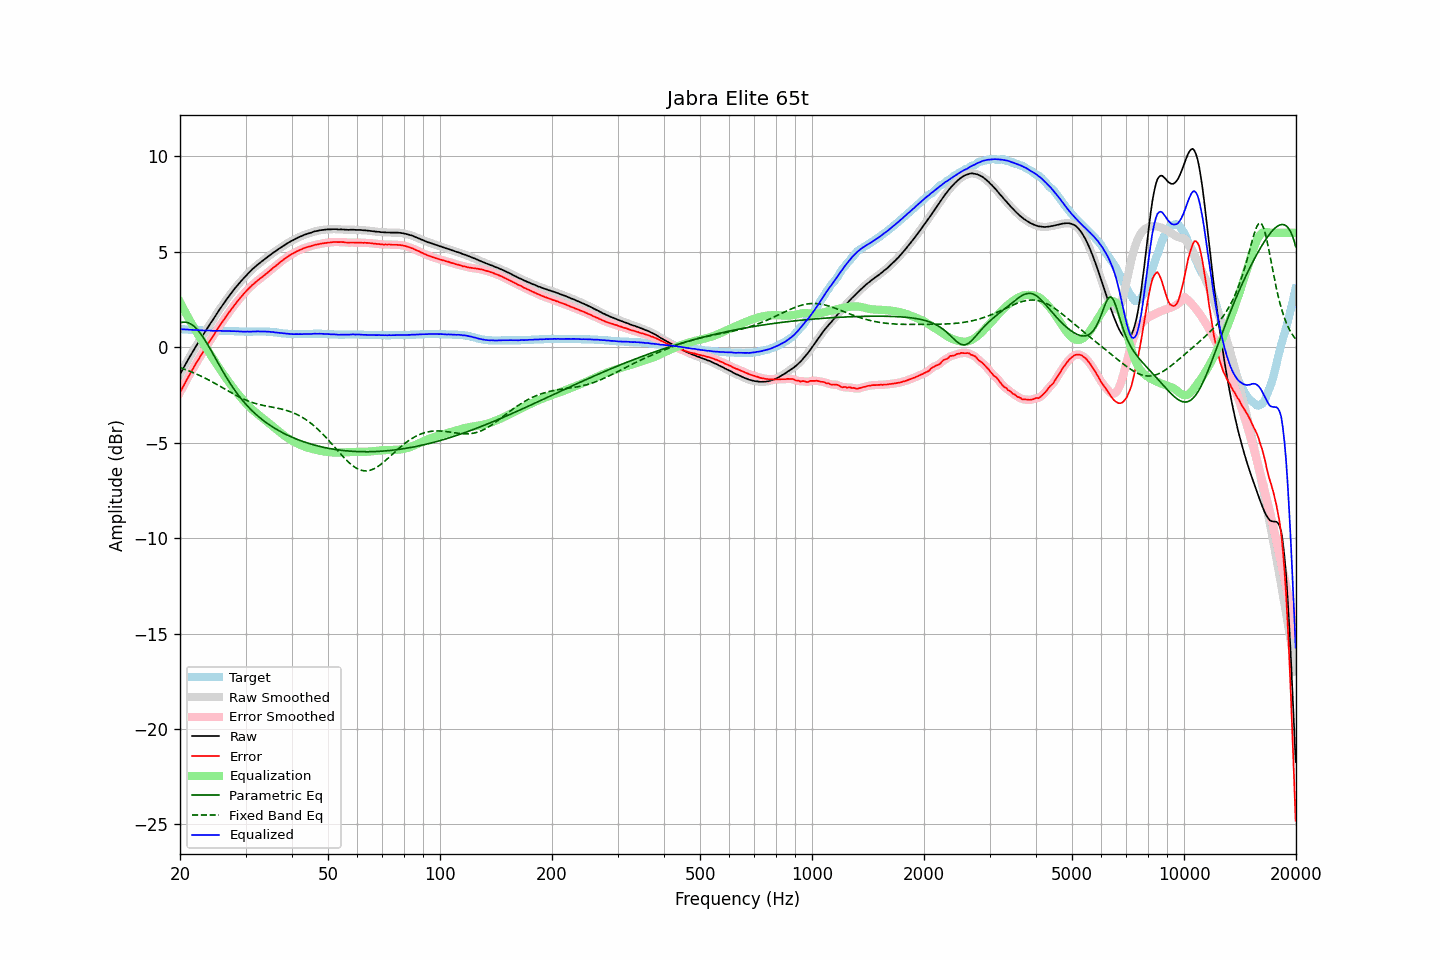

Data behind this chart, as committed beside it:
frequency, raw, error, smoothed, error_smoothed, equalization, parametric_eq, fixed_band_eq, equalized_raw, equalized_smoothed, target
20.00, -1.42, -2.37, -1.42, -2.37, 2.37, 1.28, -1.07, 0.95, 0.95, 0.95
20.20, -1.26, -2.21, -1.26, -2.21, 2.21, 1.30, -1.10, 0.95, 0.95, 0.95
20.40, -1.11, -2.05, -1.10, -2.05, 2.05, 1.32, -1.13, 0.94, 0.94, 0.94
20.61, -0.95, -1.89, -0.95, -1.89, 1.89, 1.32, -1.16, 0.94, 0.94, 0.94
20.81, -0.80, -1.73, -0.80, -1.73, 1.73, 1.31, -1.19, 0.94, 0.93, 0.93
21.02, -0.65, -1.58, -0.65, -1.58, 1.58, 1.29, -1.22, 0.93, 0.93, 0.93
21.23, -0.51, -1.43, -0.50, -1.43, 1.43, 1.25, -1.25, 0.92, 0.92, 0.92
21.44, -0.36, -1.28, -0.36, -1.28, 1.28, 1.21, -1.28, 0.92, 0.92, 0.92
21.66, -0.22, -1.13, -0.22, -1.13, 1.13, 1.15, -1.32, 0.91, 0.91, 0.91
21.87, -0.08, -0.99, -0.08, -0.98, 0.99, 1.08, -1.36, 0.91, 0.91, 0.91
22.09, 0.06, -0.84, 0.06, -0.84, 0.84, 1.00, -1.39, 0.91, 0.90, 0.90
22.31, 0.20, -0.70, 0.20, -0.70, 0.70, 0.91, -1.43, 0.91, 0.90, 0.90
22.54, 0.33, -0.57, 0.34, -0.56, 0.56, 0.80, -1.47, 0.89, 0.90, 0.90
22.76, 0.47, -0.42, 0.47, -0.42, 0.42, 0.69, -1.51, 0.90, 0.89, 0.89
22.99, 0.60, -0.29, 0.60, -0.29, 0.29, 0.57, -1.55, 0.89, 0.89, 0.89
23.22, 0.73, -0.15, 0.73, -0.15, 0.15, 0.45, -1.59, 0.88, 0.88, 0.88
23.45, 0.86, -0.02, 0.86, -0.02, 0.01, 0.31, -1.63, 0.88, 0.88, 0.88
23.69, 1.00, 0.12, 1.00, 0.12, -0.12, 0.17, -1.67, 0.88, 0.88, 0.88
23.92, 1.13, 0.26, 1.13, 0.26, -0.25, 0.03, -1.72, 0.88, 0.88, 0.87
24.16, 1.26, 0.39, 1.26, 0.39, -0.39, -0.12, -1.76, 0.88, 0.87, 0.87
24.40, 1.38, 0.51, 1.39, 0.52, -0.52, -0.26, -1.81, 0.86, 0.87, 0.87
24.65, 1.51, 0.64, 1.51, 0.65, -0.65, -0.42, -1.85, 0.86, 0.86, 0.87
24.89, 1.64, 0.78, 1.64, 0.78, -0.78, -0.57, -1.90, 0.86, 0.86, 0.86
25.14, 1.77, 0.91, 1.77, 0.91, -0.91, -0.72, -1.95, 0.86, 0.86, 0.86
25.39, 1.90, 1.04, 1.90, 1.04, -1.04, -0.87, -2.00, 0.87, 0.86, 0.86
25.65, 2.03, 1.17, 2.03, 1.17, -1.17, -1.02, -2.05, 0.87, 0.86, 0.86
25.91, 2.15, 1.29, 2.15, 1.29, -1.29, -1.17, -2.09, 0.86, 0.86, 0.86
26.16, 2.27, 1.41, 2.27, 1.41, -1.41, -1.31, -2.14, 0.86, 0.86, 0.86
26.43, 2.39, 1.53, 2.39, 1.53, -1.54, -1.45, -2.19, 0.85, 0.86, 0.86
26.69, 2.51, 1.66, 2.51, 1.66, -1.66, -1.59, -2.24, 0.86, 0.86, 0.85
26.96, 2.63, 1.78, 2.63, 1.78, -1.77, -1.73, -2.29, 0.86, 0.85, 0.85
27.23, 2.74, 1.89, 2.74, 1.89, -1.89, -1.86, -2.34, 0.85, 0.85, 0.85
27.50, 2.85, 2.00, 2.85, 2.00, -2.00, -1.99, -2.38, 0.85, 0.85, 0.85
27.77, 2.96, 2.11, 2.96, 2.11, -2.12, -2.12, -2.43, 0.85, 0.85, 0.85
28.05, 3.07, 2.23, 3.07, 2.23, -2.23, -2.24, -2.48, 0.85, 0.85, 0.84
28.33, 3.17, 2.33, 3.17, 2.33, -2.33, -2.36, -2.52, 0.84, 0.84, 0.84
28.62, 3.28, 2.44, 3.28, 2.44, -2.44, -2.47, -2.57, 0.84, 0.84, 0.84
28.90, 3.37, 2.54, 3.37, 2.54, -2.54, -2.58, -2.61, 0.83, 0.83, 0.83
29.19, 3.47, 2.64, 3.47, 2.64, -2.64, -2.69, -2.65, 0.83, 0.83, 0.83
29.48, 3.56, 2.73, 3.56, 2.74, -2.74, -2.79, -2.69, 0.82, 0.82, 0.83
29.78, 3.66, 2.84, 3.66, 2.84, -2.83, -2.89, -2.73, 0.83, 0.82, 0.82
30.08, 3.75, 2.93, 3.75, 2.93, -2.93, -2.99, -2.77, 0.82, 0.82, 0.82
30.38, 3.84, 3.02, 3.84, 3.02, -3.02, -3.08, -2.80, 0.83, 0.82, 0.82
30.68, 3.92, 3.10, 3.92, 3.10, -3.10, -3.17, -2.83, 0.82, 0.82, 0.82
30.99, 4.00, 3.18, 4.00, 3.18, -3.18, -3.25, -2.86, 0.82, 0.82, 0.82
31.30, 4.09, 3.27, 4.08, 3.26, -3.26, -3.34, -2.89, 0.83, 0.82, 0.82
31.61, 4.16, 3.33, 4.16, 3.34, -3.34, -3.42, -2.92, 0.82, 0.83, 0.83
31.93, 4.24, 3.41, 4.24, 3.41, -3.41, -3.50, -2.94, 0.83, 0.83, 0.83
32.24, 4.31, 3.48, 4.31, 3.48, -3.48, -3.57, -2.97, 0.83, 0.83, 0.83
32.57, 4.38, 3.55, 4.38, 3.55, -3.55, -3.64, -2.99, 0.83, 0.83, 0.83
32.89, 4.44, 3.61, 4.44, 3.61, -3.61, -3.71, -3.01, 0.83, 0.83, 0.83
33.22, 4.51, 3.68, 4.51, 3.68, -3.68, -3.78, -3.03, 0.83, 0.83, 0.83
33.55, 4.57, 3.74, 4.57, 3.74, -3.75, -3.84, -3.05, 0.82, 0.83, 0.83
33.89, 4.64, 3.81, 4.64, 3.81, -3.81, -3.91, -3.07, 0.83, 0.82, 0.83
34.23, 4.70, 3.88, 4.70, 3.88, -3.88, -3.97, -3.08, 0.82, 0.82, 0.82
34.57, 4.77, 3.95, 4.77, 3.95, -3.95, -4.03, -3.10, 0.82, 0.82, 0.82
34.92, 4.83, 4.02, 4.83, 4.02, -4.02, -4.08, -3.11, 0.81, 0.81, 0.81
35.27, 4.89, 4.09, 4.89, 4.09, -4.09, -4.14, -3.13, 0.80, 0.81, 0.80
35.62, 4.96, 4.17, 4.95, 4.16, -4.16, -4.19, -3.15, 0.80, 0.79, 0.79
35.97, 5.01, 4.22, 5.01, 4.23, -4.23, -4.25, -3.16, 0.78, 0.78, 0.79
... 635 more rows
